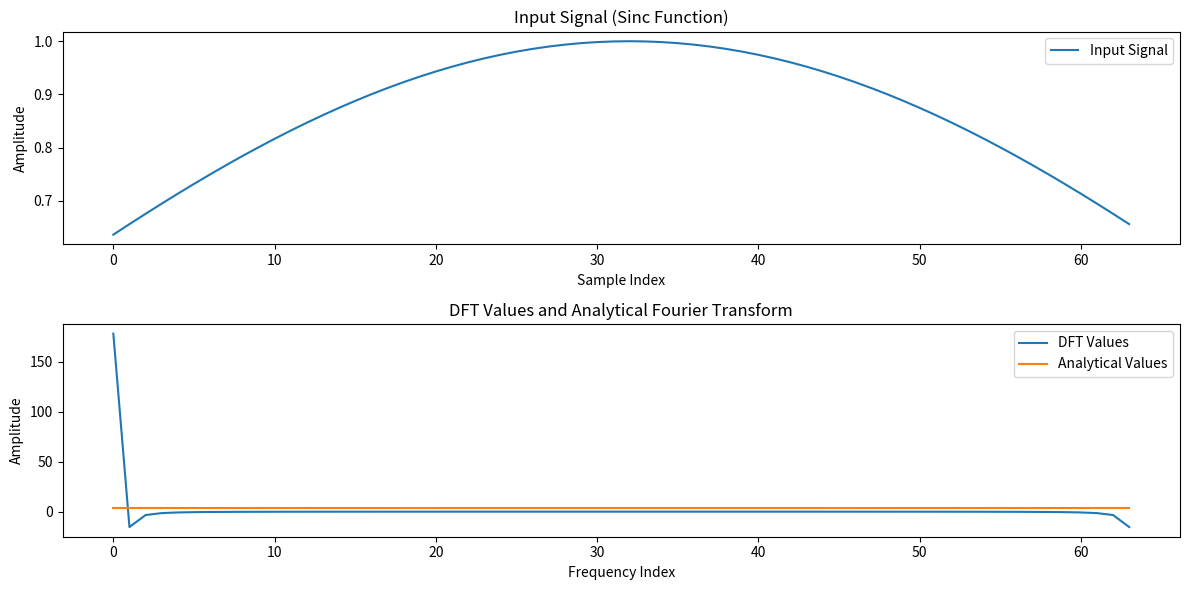

Write Python code to recreate this figure.
import numpy as np
import matplotlib.pyplot as plt

# Input signal values
input_signal = np.array([
    0.636620, 0.656364, 0.675791, 0.694874, 0.713585, 0.731901, 0.749793, 0.767239,
    0.784213, 0.800692, 0.816652, 0.832072, 0.846928, 0.861200, 0.874869, 0.887914,
    0.900316, 0.912059, 0.923125, 0.933499, 0.943165, 0.952110, 0.960322, 0.967787,
    0.974495, 0.980438, 0.985605, 0.989990, 0.993587, 0.996390, 0.998394, 0.999598,
    1.000000, 0.999598, 0.998394, 0.996390, 0.993587, 0.989990, 0.985605, 0.980438,
    0.974495, 0.967787, 0.960322, 0.952110, 0.943165, 0.933499, 0.923125, 0.912059,
    0.900316, 0.887914, 0.874869, 0.861200, 0.846928, 0.832072, 0.816652, 0.800692,
    0.784213, 0.767239, 0.749793, 0.731901, 0.713585, 0.694874, 0.675791, 0.656364
])

# Normalized DFT values
dft_values = np.array([
    178.236430, -15.459430, -3.426736, -1.498114, -0.841513, -0.540739, -0.378200, -0.280503,
    -0.217239, -0.173953, -0.143053, -0.120244, -0.102945, -0.089529, -0.078932, -0.070431,
    -0.063523, -0.057849, -0.053147, -0.049224, -0.045933, -0.043162, -0.040826, -0.038856,
    -0.037200, -0.035817, -0.034673, -0.033743, -0.033007, -0.032449, -0.032059, -0.031827,
    -0.031750, -0.031827, -0.032059, -0.032449, -0.033007, -0.033743, -0.034673, -0.035817,
    -0.037200, -0.038856, -0.040826, -0.043162, -0.045933, -0.049224, -0.053147, -0.057849,
    -0.063523, -0.070431, -0.078932, -0.089529, -0.102945, -0.120244, -0.143053, -0.173953,
    -0.217239, -0.280503, -0.378200, -0.540739, -0.841513, -1.498114, -3.426736, -15.459430
])

# Analytical Fourier transform values
analytical_values = np.full_like(dft_values, 3.191538)

# Plotting
plt.figure(figsize=(12, 6))

plt.subplot(2, 1, 1)
plt.plot(input_signal, label='Input Signal')
plt.title('Input Signal (Sinc Function)')
plt.xlabel('Sample Index')
plt.ylabel('Amplitude')
plt.legend()

plt.subplot(2, 1, 2)
plt.plot(np.arange(len(dft_values)), dft_values, label='DFT Values')
plt.plot(np.arange(len(analytical_values)), analytical_values, label='Analytical Values')
plt.title('DFT Values and Analytical Fourier Transform')
plt.xlabel('Frequency Index')
plt.ylabel('Amplitude')
plt.legend()

plt.tight_layout()
plt.show()

